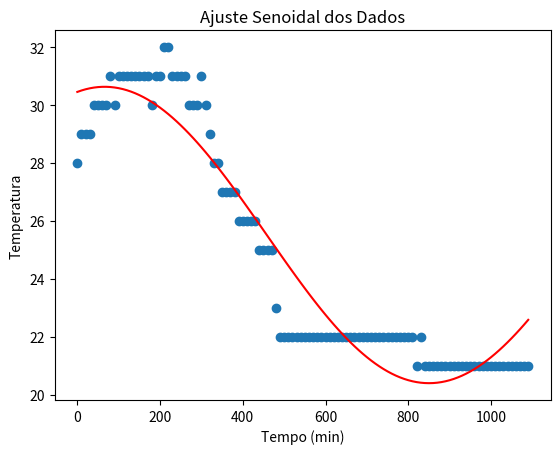
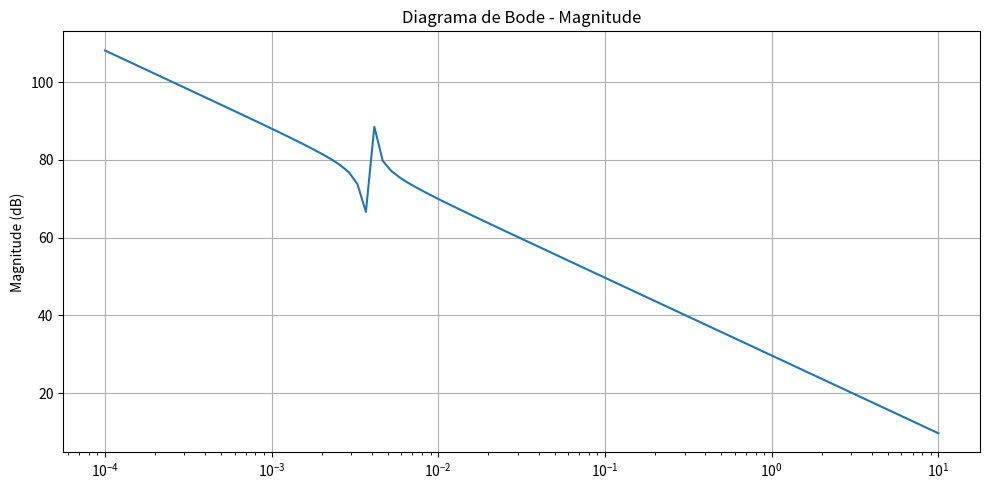
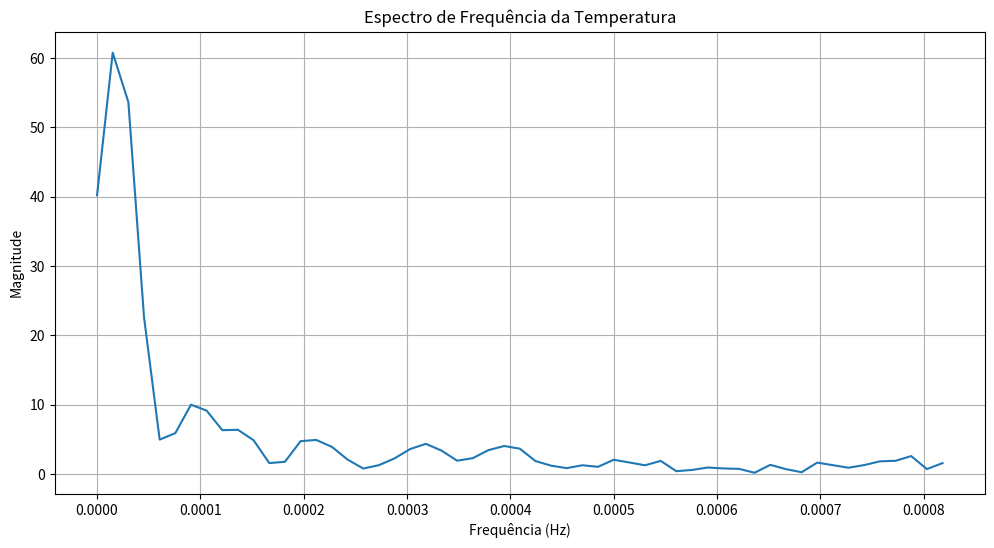

Write Python code to recreate these figures, in order.
import numpy as np
import matplotlib.pyplot as plt
from scipy.optimize import curve_fit
from scipy.signal import TransferFunction, bode
from sympy import symbols, sin, simplify
from sympy.integrals.transforms import laplace_transform
from scipy.signal import detrend

x = np.array([0, 10, 20, 30, 40, 50, 60, 70, 80, 90, 100, 110, 120, 130, 140, 150, 160, 170, 180, 190,
              200, 210, 220, 230, 240, 250, 260, 270, 280, 290, 300, 310, 320, 330, 340, 350, 360, 370,
              380, 390, 400, 410, 420, 430, 440, 450, 460, 470, 480, 490, 500, 510, 520, 530, 540, 550,
              560, 570, 580, 590, 600, 610, 620, 630, 640, 650, 660, 670, 680, 690, 700, 710, 720, 730,
              740, 750, 760, 770, 780, 790, 800, 810, 820, 830, 840, 850, 860, 870, 880, 890, 900, 910,
              920, 930, 940, 950, 960, 970, 980, 990, 1000, 1010, 1020, 1030, 1040, 1050, 1060, 1070,
              1080, 1090])

y = np.array([28, 29, 29, 29, 30, 30, 30, 30, 31, 30, 31, 31, 31, 31, 31, 31, 31, 31, 30, 31, 31, 32,
              32, 31, 31, 31, 31, 30, 30, 30, 31, 30, 29, 28, 28, 27, 27, 27, 27, 26, 26, 26, 26, 26,
              25, 25, 25, 25, 23, 22, 22, 22, 22, 22, 22, 22, 22, 22, 22, 22, 22, 22, 22, 22, 22, 22,
              22, 22, 22, 22, 22, 22, 22, 22, 22, 22, 22, 22, 22, 22, 22, 22, 21, 22, 21, 21, 21, 21,
              21, 21, 21, 21, 21, 21, 21, 21, 21, 21, 21, 21, 21, 21, 21, 21, 21, 21, 21, 21, 21, 21])

def sinusoidal(x, A, B, C, D):
    return A * np.sin(B * x + C) + D

A_est = (np.max(y) - np.min(y)) / 2
D_est = np.mean(y)
B_est = 2 * np.pi / (np.max(x) - np.min(x))
C_est = 0

initial_guess = [A_est, B_est, C_est, D_est]


params, params_covariance = curve_fit(sinusoidal, x, y, p0=initial_guess)

A, B, C, D = params
print(f'Amplitude A: {A}, Frequência B: {B}, Fase C: {C}, Deslocamento D: {D}')


plt.title('Ajuste Senoidal dos Dados')
plt.scatter(x, y, label='Dados')
plt.plot(x, sinusoidal(x, *params), label='Ajuste Senoidal', color='red')
plt.xlabel('Tempo (min)')
plt.ylabel('Temperatura')
plt.show()

t, s, a = symbols('t s a')
f = A * sin(B * t + C) + D

F_s, _, _ = laplace_transform(f, t, s)
F_s = simplify(F_s)
print(F_s)

num, den = F_s.as_numer_denom()

num_coeffs = [float(coef) for coef in num.as_poly(s).all_coeffs()]
den_coeffs = [float(coef) for coef in den.as_poly(s).all_coeffs()]

system = TransferFunction(num_coeffs, den_coeffs)

w, mag, phase = bode(system)

y_detrended = detrend(y)

window = np.hanning(len(y_detrended))
y_windowed = y_detrended * window


y_fft = np.fft.fft(y_windowed)
freqs = np.fft.fftfreq(len(y_fft), d=600)


idx = np.where(freqs >= 0)
freqs = freqs[idx]
y_fft = y_fft[idx]

fig, ax = plt.subplots(figsize=(10, 5))

ax.semilogx(w, mag)
ax.set_title('Diagrama de Bode - Magnitude')
ax.set_ylabel('Magnitude (dB)')
ax.grid()

plt.tight_layout()
plt.show()

print(" ")

plt.figure(figsize=(12, 6))
plt.plot(freqs, np.abs(y_fft))
plt.xlabel('Frequência (Hz)')
plt.ylabel('Magnitude')
plt.title('Espectro de Frequência da Temperatura')
plt.grid(True)
plt.show()
